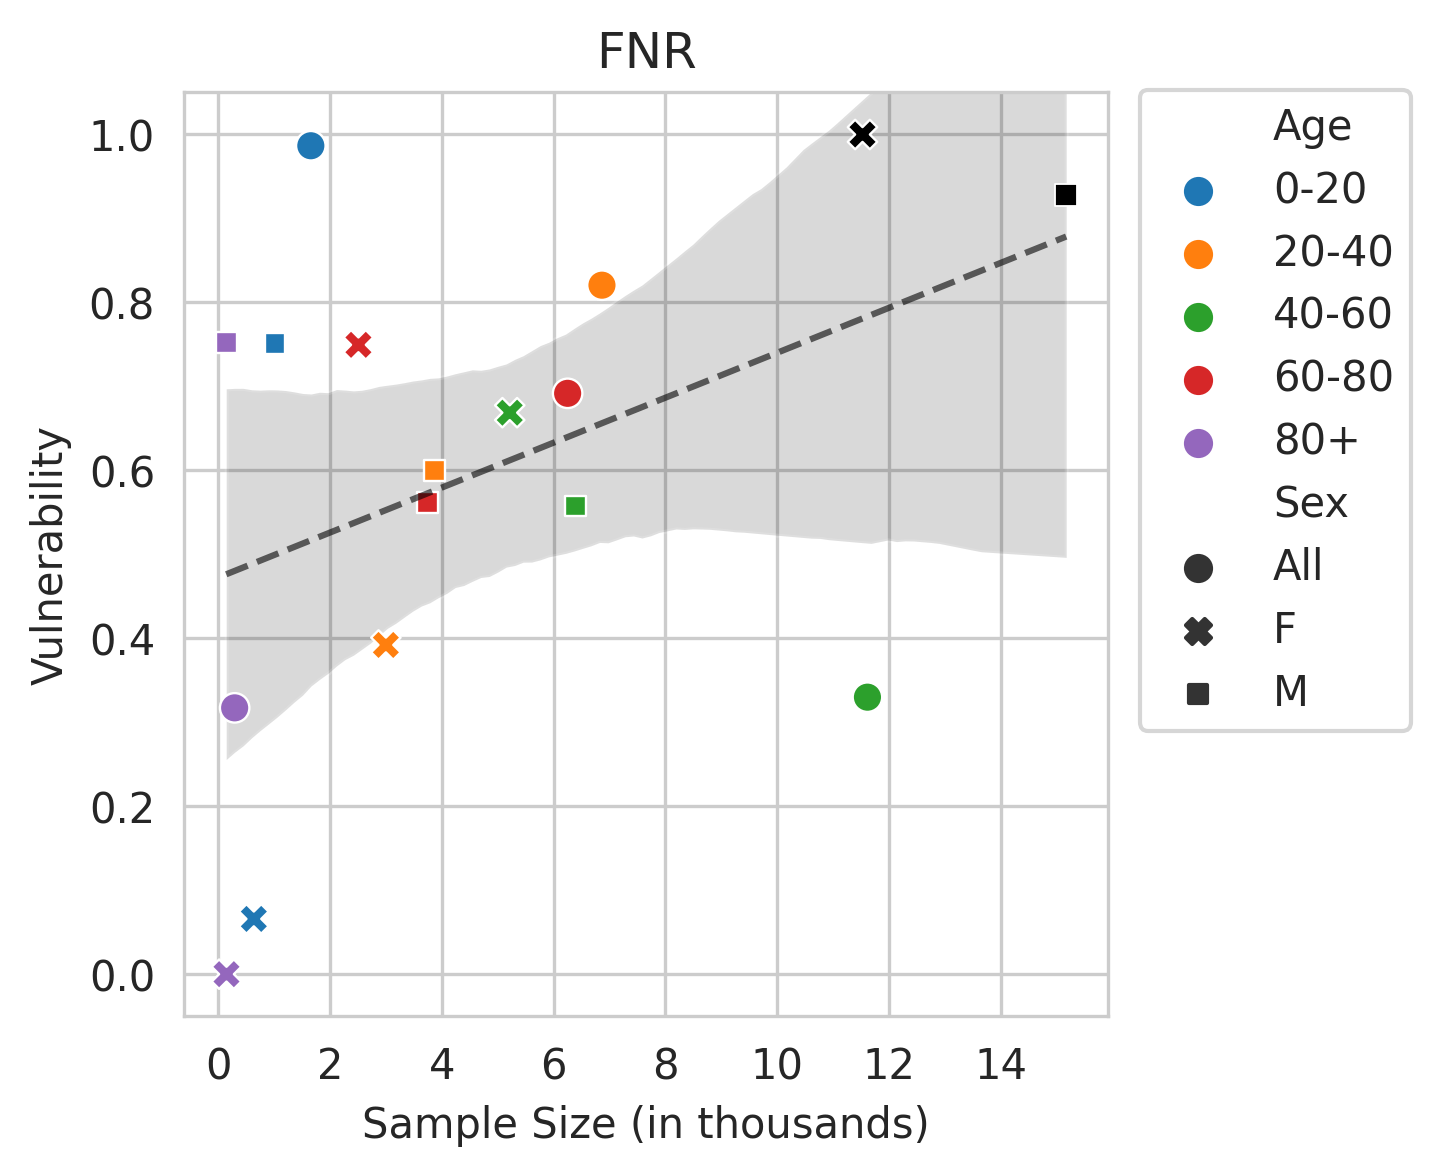

Source data for this figure (header and first rows):
Sex, Age, count, coeff
All, 0-20, 1.659, 0.9862
All, 20-40, 6.865, 0.8202
All, 40-60, 11.61, 0.3298
All, 60-80, 6.251, 0.6915
All, 80+, 0.297, 0.317
F, 0-20, 0.64, 0.06576
F, 20-40, 3.001, 0.3919
F, 40-60, 5.216, 0.6684
F, 60-80, 2.51, 0.7492
F, 80+, 0.151, 0.0
F, , 11.52, 1.0
M, 0-20, 1.019, 0.7509
M, 20-40, 3.864, 0.5995
M, 40-60, 6.396, 0.5573
M, 60-80, 3.741, 0.5618
M, 80+, 0.146, 0.7518
M, , 15.17, 0.9278
